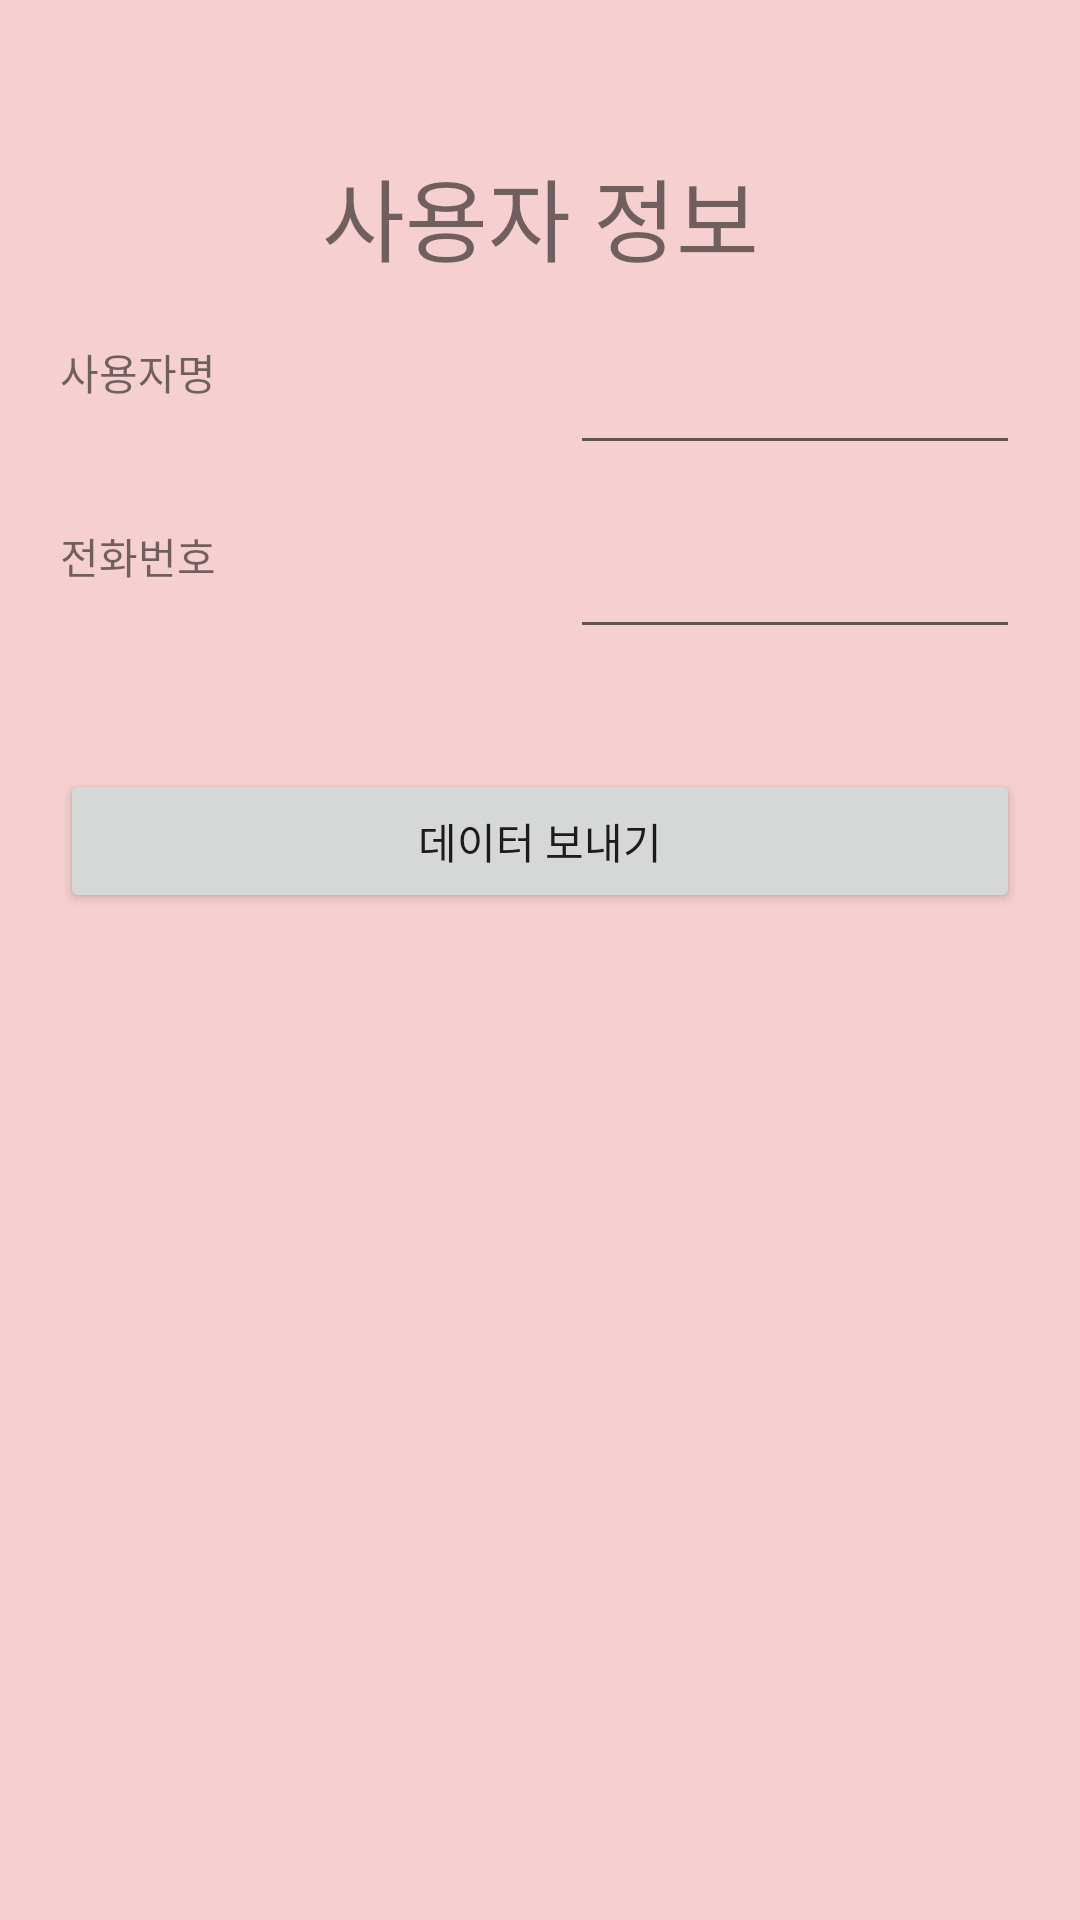

Layout XML and referenced resources for this Android screen:
<!-- AndroidManifest.xml: application theme Theme.ReviewAndroidIntent_20220216 -->
<!-- res/layout/activity_other.xml -->
<?xml version="1.0" encoding="utf-8"?>
<LinearLayout xmlns:android="http://schemas.android.com/apk/res/android"
    xmlns:app="http://schemas.android.com/apk/res-auto"
    xmlns:tools="http://schemas.android.com/tools"
    android:layout_width="match_parent"
    android:layout_height="match_parent"
    android:background="#F6D0D0"
    android:orientation="vertical"
    tools:context=".OtherActivity">

    <TextView
        android:layout_width="match_parent"
        android:layout_height="wrap_content"
        android:layout_marginTop="50dp"
        android:gravity="center"
        android:text="사용자 정보"
        android:textSize="30sp" />

    <LinearLayout
        android:layout_width="match_parent"
        android:layout_height="wrap_content"
        android:orientation="vertical"
        android:padding="20dp">

        <LinearLayout
            android:layout_width="match_parent"
            android:layout_height="wrap_content"
            android:orientation="horizontal">

            <TextView
                android:layout_width="0dp"
                android:layout_height="match_parent"
                android:layout_weight="1"
                android:text="사용자명" />

            <EditText
                android:id="@+id/getNameEditText"
                android:layout_width="0dp"
                android:layout_height="wrap_content"
                android:layout_marginStart="20dp"
                android:layout_weight="1" />


        </LinearLayout>

        <LinearLayout
            android:layout_width="match_parent"
            android:layout_height="wrap_content"
            android:layout_marginTop="20dp"
            android:orientation="horizontal">

            <TextView
                android:layout_width="0dp"
                android:layout_height="match_parent"
                android:layout_weight="1"
                android:text="전화번호" />

            <EditText
                android:id="@+id/getPhoneEditText"
                android:layout_width="0dp"
                android:layout_height="wrap_content"
                android:layout_marginStart="20dp"
                android:layout_weight="1" />

        </LinearLayout>


    </LinearLayout>

    <Button
        android:id="@+id/sendInfoButton"
        android:layout_width="match_parent"
        android:layout_height="wrap_content"
        android:layout_margin="20dp"
        android:text="데이터 보내기" />


</LinearLayout>
<!-- resources referenced by this layout -->
<resources>
  <style name="Theme.ReviewAndroidIntent_20220216" parent="Theme.MaterialComponents.DayNight.DarkActionBar">
          
          <item name="colorPrimary">@color/purple_500</item>
          <item name="colorPrimaryVariant">@color/purple_700</item>
          <item name="colorOnPrimary">@color/white</item>
          
          <item name="colorSecondary">@color/teal_200</item>
          <item name="colorSecondaryVariant">@color/teal_700</item>
          <item name="colorOnSecondary">@color/black</item>
          
          <item name="android:statusBarColor" tools:targetApi="l">?attr/colorPrimaryVariant</item>
          
      </style>
  <!-- not gathered from this repository: default colours our renderer supplied (Android Studio template values) -->
  <color name="purple_500">#FF6200EE</color>
  <color name="purple_700">#FF3700B3</color>
  <color name="teal_200">#FF03DAC5</color>
  <color name="teal_700">#FF018786</color>
  <color name="black">#FF000000</color>
  <color name="white">#FFFFFFFF</color>
</resources>
